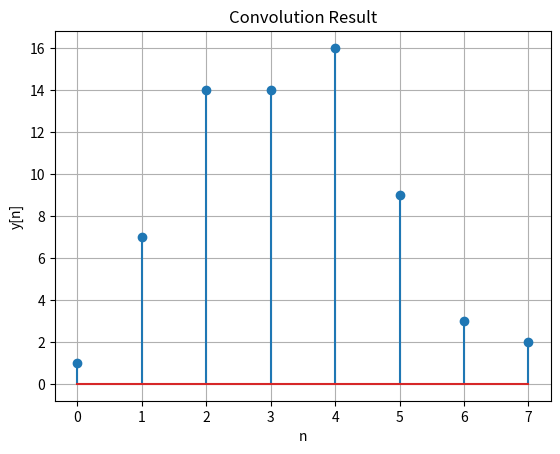

The script that saved this image:
import numpy as np
import matplotlib.pyplot as plt


x = [1, 5, 3, 1, 1]
n1 = np.arange(-2, 3)

h = [1, 2, 1, 2]
n2 = np.arange(-1, 3)


Nx = len(x)
Nh = len(h)
Ny = Nx + Nh - 1


y = [0] * Ny

for n in range(Ny):
    for k in range(Nx):
        if n - k >= 0 and n - k < Nh:
            y[n] += x[k] * h[n - k]


nx = np.arange(0, Nx)
nh = np.arange(0, Nh)
ny = np.arange(min(nx) + min(nh), max(nx) + max(nh) + 1)


plt.stem(ny, y)
plt.xlabel('n')
plt.ylabel('y[n]')
plt.title('Convolution Result')
plt.grid(True)
plt.show()




# Display the convolution result in matrix form
print("The convolution result y(n) is:", y)
print("The indices of y(n) are:", ny.tolist())



x = np.array([1, 5, 3, 1, 1])
n_x = np.arange(-1, 3)  

h = np.array([1, 2, 1, 2])
n_h = np.arange(-2, 2)  


def builtin_convolution(x, h):
   
    y = np.convolve(x, h, mode='full')
    n_y = np.arange(-len(y) + 1, len(y))
    return y, n_y

y_builtin, n_y_builtin = builtin_convolution(x, h)



print("Built-in Convolution y(n):", y_builtin)
print("Built-in Convolution n:", n_y_builtin)

